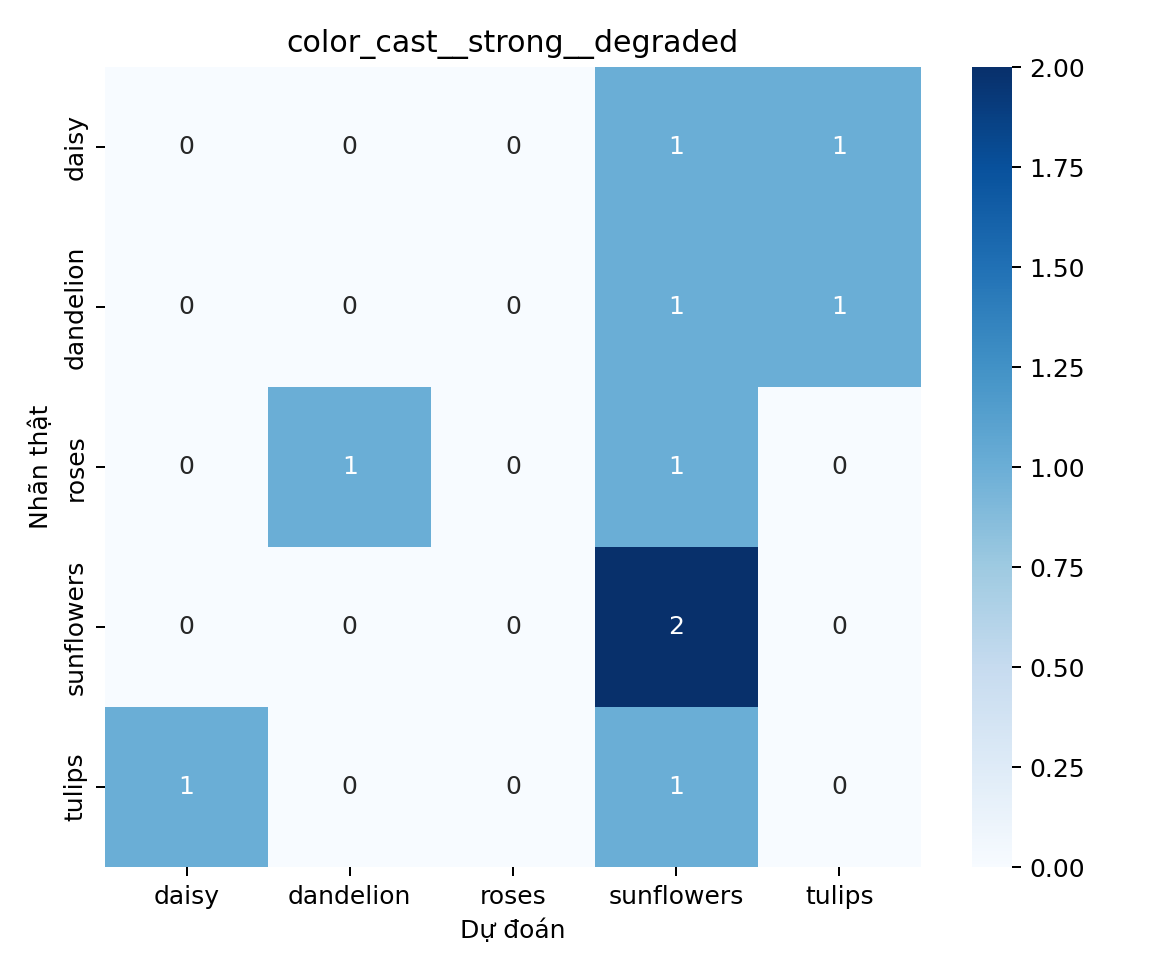

Data behind this chart, as committed beside it:
, daisy, dandelion, roses, sunflowers, tulips
daisy, 0, 0, 0, 1, 1
dandelion, 0, 0, 0, 1, 1
roses, 0, 1, 0, 1, 0
sunflowers, 0, 0, 0, 2, 0
tulips, 1, 0, 0, 1, 0
